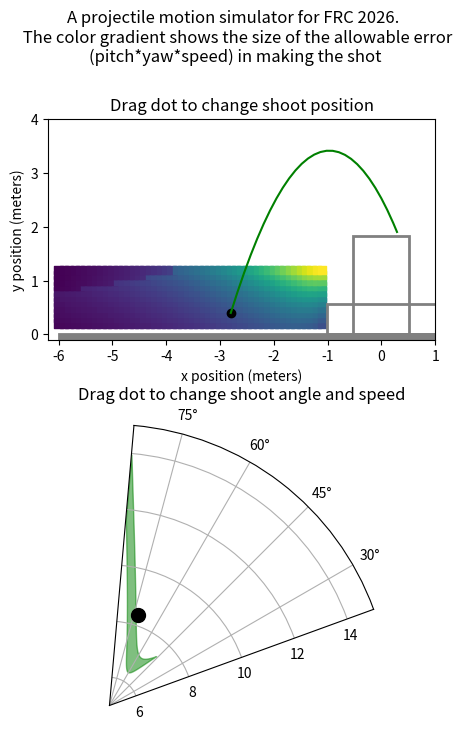

Write Python code to recreate this figure.
import matplotlib.patches as mpatches
import matplotlib.pyplot as plt
import numpy as np
from numpy import arctan2, cos, degrees, pi, radians, sin, sqrt, tan
from scipy.integrate import quad, solve_ivp
from scipy.optimize import fsolve

g = 9.81
rim_width = 1.0414  # 41 inches (FRC 2026 REBUILT)
rim_height = 1.8288  # 72 inches (FRC 2026 REBUILT)
cargo_radius = 0.150114 / 2  # 5.91 inches (FRC 2026 REBUILT)
drag_coeff = 0.47  # https://www.chiefdelphi.com/t/frc-rebuilt-trajectory-calculator-desmos-3d/511353
# drag_coeff = 0.50 #https://www.chiefdelphi.com/t/galactech-4926-build-blog-2026/398705/5
cargo_mass = 0.215  # 0.474 lbs (FRC 2026 REBUILT)
air_density = 1.225


cargo_area = pi * cargo_radius**2


def get_speed_func(startpt, endpt):
    x0, y0 = startpt
    x1, y1 = endpt
    return (
        lambda a: sqrt(0.5 * g / (y0 - y1 + (x1 - x0) * tan(a))) * (x1 - x0) / cos(a)
    )  # not squared


def get_speed_func_squared(startpt, endpt):
    x0, y0 = startpt
    x1, y1 = endpt
    return (
        lambda a: (0.5 * g / (y0 - y1 + (x1 - x0) * tan(a))) * ((x1 - x0) / cos(a)) ** 2
    )  # squared in case domain error


def get_ang_speed_space(xpos, ypos, doShow=False):

    f_far_squared = get_speed_func_squared((xpos, ypos), (rim_width / 2, rim_height))
    f_near_squared = get_speed_func_squared((xpos, ypos), (-rim_width / 2, rim_height))
    f_squared_diff = lambda a: f_far_squared(a) - f_near_squared(a)
    intersection = fsolve(f_squared_diff, radians(85))[0]

    ang_lower_bound = max(intersection, radians(5))
    ang_upper_bound = radians(85)

    f_far = lambda a: sqrt(f_far_squared(a))
    f_near = lambda a: sqrt(f_near_squared(a))
    f_diff = lambda a: f_far(a) - f_near(a)
    area, error = quad(f_diff, ang_lower_bound, ang_upper_bound)

    angles = np.linspace(degrees(ang_lower_bound), degrees(ang_upper_bound), num=50)
    lower_bound_pts = np.vectorize(f_near)(radians(angles))
    upper_bound_pts = np.vectorize(f_far)(radians(angles))

    if doShow:
        print(f"intersection at angle = {degrees(intersection)} degrees")
        print(f"integrating from {ang_lower_bound} to {ang_upper_bound} radians")
        print(f"{area} area")
        plt.figure()
        plt.fill_between(angles, lower_bound_pts, upper_bound_pts)
        plt.xlabel("angle (degrees)")
        plt.ylabel("speed (m/s)")
        plt.xlim([5, 85])
        plt.ylim([0, 15])

    return area, angles, lower_bound_pts, upper_bound_pts


def flight_model(t, s):
    x, vx, y, vy = s
    dx = vx
    dy = vy

    v_squared = vx**2 + vy**2
    v = sqrt(v_squared)

    sin_component = vy / v
    cos_component = vx / v

    Fd = 0.5 * air_density * cargo_area * drag_coeff * v_squared

    Fx = -Fd * cos_component
    Fy = -Fd * sin_component - cargo_mass * g

    dvx = Fx / cargo_mass
    dvy = Fy / cargo_mass
    return [dx, dvx, dy, dvy]


def hit_ground(t, s):
    x, vx, y, vy = s
    return y


hit_ground.terminal = True


def hit_rim(t, s):
    x, vx, y, vy = s
    dist_to_rim = min(
        x - -rim_width / 2, -(y - rim_height)
    )  # positive if cargo is down and to the right of closest rim
    return dist_to_rim + cargo_radius


hit_rim.terminal = True


def passed_rim(t, s):
    x, vx, y, vy = s
    return x - rim_width / 2


passed_rim.terminal = True


def try_shot(s0):
    t_span = (0, 5.0)
    solution = solve_ivp(
        flight_model,
        t_span,
        s0,
        events=[hit_ground, hit_rim, passed_rim],
        max_step=0.05,
    )

    result = 0  # default is success
    if solution.y[0][-1] < -rim_width / 2:
        result = -1  # undershot
    elif solution.y[0][-1] > rim_width / 2 - cargo_radius:
        result = 1  # overshot

    return result, solution.y[0, :], solution.y[2, :]


x_range = np.arange(-6, -1, 0.1)
y_range = np.arange(0.2, 1.25, 0.1)

area_grid = np.zeros((x_range.size, y_range.size))

for xi in range(x_range.size):
    for yi in range(y_range.size):
        area, angles, lower_bound_pts, upper_bound_pts = get_ang_speed_space(
            x_range[xi], y_range[yi], doShow=False
        )
        area_grid[xi][yi] = area * arctan2(rim_width, abs(x_range[xi]))
    # print(x_range[xi])

X, Y = np.meshgrid(x_range, y_range)
mesh_color = area_grid.T

fig = plt.figure(figsize=(5, 8))
ax1 = plt.subplot(2, 1, 1)
ax2 = plt.subplot(2, 1, 2, projection="polar")
fig.suptitle(
    "A projectile motion simulator for FRC 2026. \n The color gradient shows the size of the allowable error (pitch*yaw*speed) in making the shot",
    wrap=True,
)

shoot_state = [-2.8, 2.5, 0.4, 8]

result, traj_x, traj_y = try_shot(shoot_state)
traj = [traj_x, traj_y]


def repaint_ax1():
    ax1.clear()
    ax1.scatter(X, Y, c=mesh_color, marker="s")
    ax1.set_xlim([-6.2, 1])
    ax1.set_ylim([-0.1, 4])
    ax1.set(xlabel="x position (meters)", ylabel="y position (meters)")

    left, bottom, width, height = (-rim_width / 2, 0, rim_width, rim_height)
    ax1.add_patch(
        mpatches.Rectangle(
            (left, bottom), width, height, fill=False, color="gray", linewidth=2
        )
    )
    ax1.add_patch(
        mpatches.Rectangle(
            (-(2.72 / 2 - 0.34), 0),
            2.72 - 2 * 0.34,
            0.57,
            fill=False,
            color="gray",
            linewidth=2,
        )
    )
    ax1.add_patch(
        mpatches.Rectangle((-6, -0.5), 7, 0.5, fill=True, color="gray", linewidth=2)
    )
    ax1.set_aspect("equal", adjustable="box")
    ax1.set_title("Drag dot to change shoot position")

    result, traj[0], traj[1] = try_shot(shoot_state)
    color_str = "red"
    if result == 0:
        color_str = "green"
    ax1.plot(traj[0], traj[1], color_str)
    ax1.scatter(shoot_state[0], shoot_state[2], c="black")


def repaint_ax2():
    ax2.clear()
    area, angles, lower_bound_pts, upper_bound_pts = get_ang_speed_space(
        shoot_state[0], shoot_state[2], doShow=False
    )
    angles_rad = np.radians(angles)

    ax2.fill_between(
        angles_rad, lower_bound_pts, upper_bound_pts, color="green", alpha=0.5
    )
    ax2.set_ylim([5, 15])
    ax2.set_theta_zero_location("E")
    ax2.set_theta_direction(1)
    ax2.set_thetamin(20)
    ax2.set_thetamax(85)
    ax2.set_title("Drag dot to change shoot angle and speed")
    ax2.grid(True)

    vx = shoot_state[1]
    vy = shoot_state[3]
    angle_rad = arctan2(vy, vx)
    speed = (vx**2 + vy**2) ** 0.5
    ax2.scatter(angle_rad, speed, c="black", s=100, zorder=5)


def onHover(event):
    if event.button == 1:
        ix, iy = event.xdata, event.ydata

        if event.inaxes is ax1 and -6 < ix < -1 and 0.2 < iy < 1.25:

            shoot_state[0] = ix
            shoot_state[2] = iy

            repaint_ax1()
            repaint_ax2()
            plt.draw()

        if event.inaxes is ax2:

            angle = ix  # ix is already in radians for polar plot
            speed = iy

            shoot_state[1] = speed * cos(angle)
            shoot_state[3] = speed * sin(angle)

            repaint_ax1()

            repaint_ax2()

            plt.draw()


repaint_ax1()
repaint_ax2()

fig.canvas.mpl_connect("motion_notify_event", onHover)
plt.show()
plt.draw()
